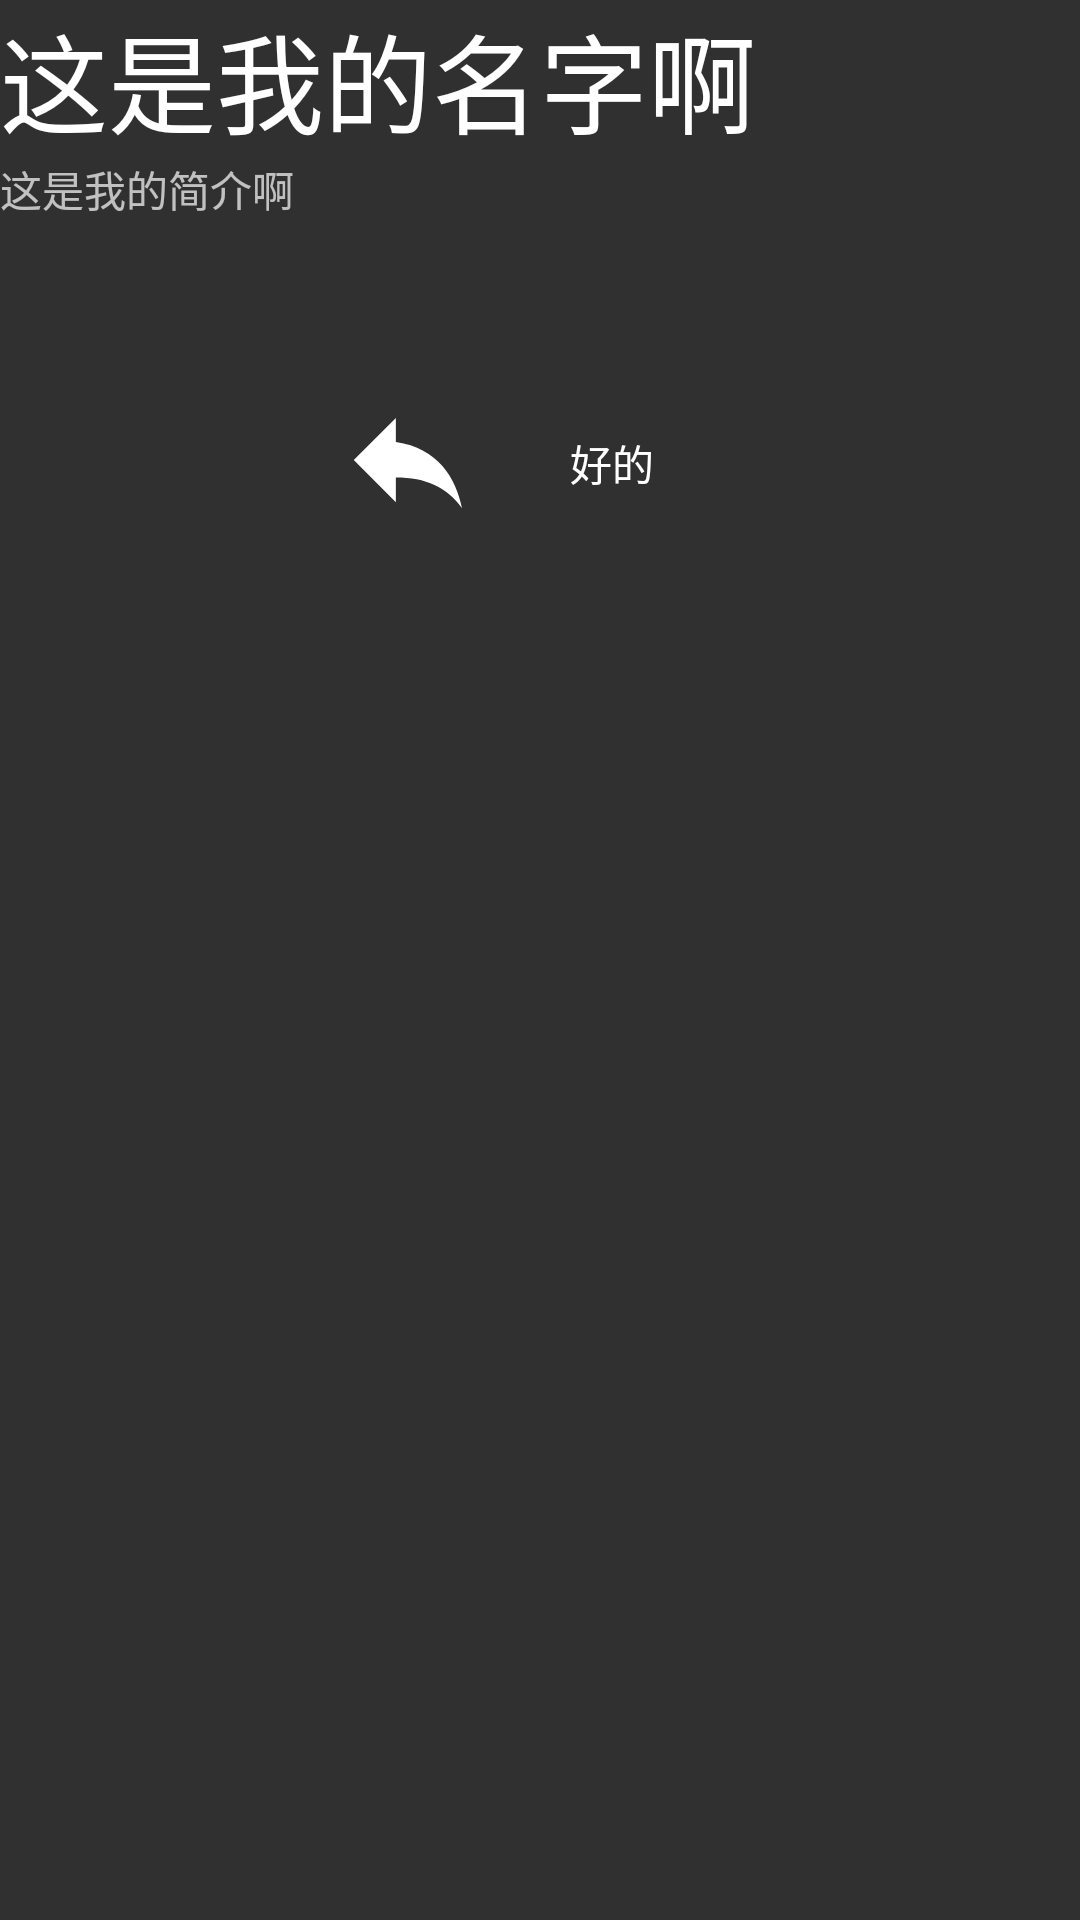

Reconstruct the res/layout file that produces this screen, plus the resources it refers to.
<!-- AndroidManifest.xml: application theme BaseAppTheme -->
<!-- res/layout/activity_userinfor.xml -->
<?xml version="1.0" encoding="utf-8"?>
<LinearLayout xmlns:android="http://schemas.android.com/apk/res/android"
    xmlns:app="http://schemas.android.com/apk/res-auto"
    xmlns:tools="http://schemas.android.com/tools"
    android:layout_width="match_parent"
    android:layout_height="match_parent"
    android:orientation="vertical"
    tools:context=".activity.UserinforActivity">

    <TextView
        android:id="@+id/usrnmetxt"
        android:layout_width="match_parent"
        android:layout_height="wrap_content"
        android:text="这是我的名字啊"
        android:textColor="@color/zhiqwhite"
        android:textSize="36sp" />

    <TextView
        android:id="@+id/introtxt"
        android:layout_width="match_parent"
        android:layout_height="wrap_content"
        android:text="这是我的简介啊" />

    <Button
        android:id="@+id/btnok"
        android:layout_marginTop="50dp"
        android:layout_width="150dp"
        android:layout_height="wrap_content"
        android:layout_gravity="center"
        android:background="@drawable/trp_background"
        android:drawableLeft="@drawable/ic_fanhui"
        android:text="好的" />
    

</LinearLayout>
<!-- resources referenced by this layout -->
<resources>
  <color name="zhiqwhite">#FFFFFF</color>
  <!-- drawable ic_fanhui (drawable) -->
  <vector android:height="48dp" android:viewportHeight="1024"
      android:viewportWidth="1024" android:width="48dp" xmlns:android="http://schemas.android.com/apk/res/android">
      <path android:fillColor="#ffffff" android:pathData="M425.64,363.25l0,-170.98 -299.32,299.25 299.32,299.38 0,-175.36c213.76,0 363.45,68.4 470.3,218.08C853.23,619.8 724.96,406.09 425.64,363.25"/>
  </vector>
  <!-- drawable trp_background (drawable) -->
  <?xml version="1.0" encoding="utf-8"?>
  <shape xmlns:android="http://schemas.android.com/apk/res/android"
      android:shape="rectangle" >
  
      <padding
          android:bottom="7dp"
          android:left="7dp"
          android:right="7dp"
          android:top="7dp" />
      
      <corners android:radius="0dp" />
  
      <stroke
          android:width="0px"
          android:color="@color/zhiqwhite" />
      <solid android:color="#00ff00ff" />
  
  </shape>
  <style name="BaseAppTheme" parent="Theme.AppCompat">
          
          <item name="colorPrimary">@color/colorPrimaryDark</item>
          <item name="colorPrimaryDark">@color/colorPrimaryDark</item>
          <item name="colorAccent">@color/colorAccent</item>
          
          <item name="windowActionBar">false</item>
          <item name="windowNoTitle">true</item>
      </style>
  <color name="colorPrimaryDark">#3700B3</color>
  <color name="colorAccent">#03DAC5</color>
</resources>
